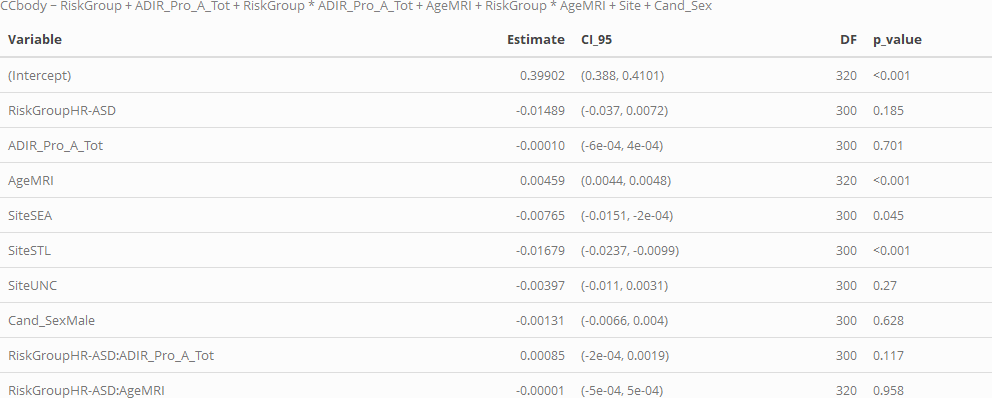

Source data for this figure (header and first rows):
, Variable, Estimate, CI_95, DF, p_value, p_value_FDR
1, ADIR_Pro_A_Tot, -1e-04, (-6e-04, 4e-04), 300, 0.701, NA
2, Cand_SexMale, -0.00131, (-0.0066, 0.004), 300, 0.628, NA
3, RiskGroupHR-ASD, -0.01489, (-0.037, 0.0072), 300, 0.185, NA
4, RiskGroupHR-ASD:ADIR_Pro_A_Tot, 0.00085, (-2e-04, 0.0019), 300, 0.117, NA
